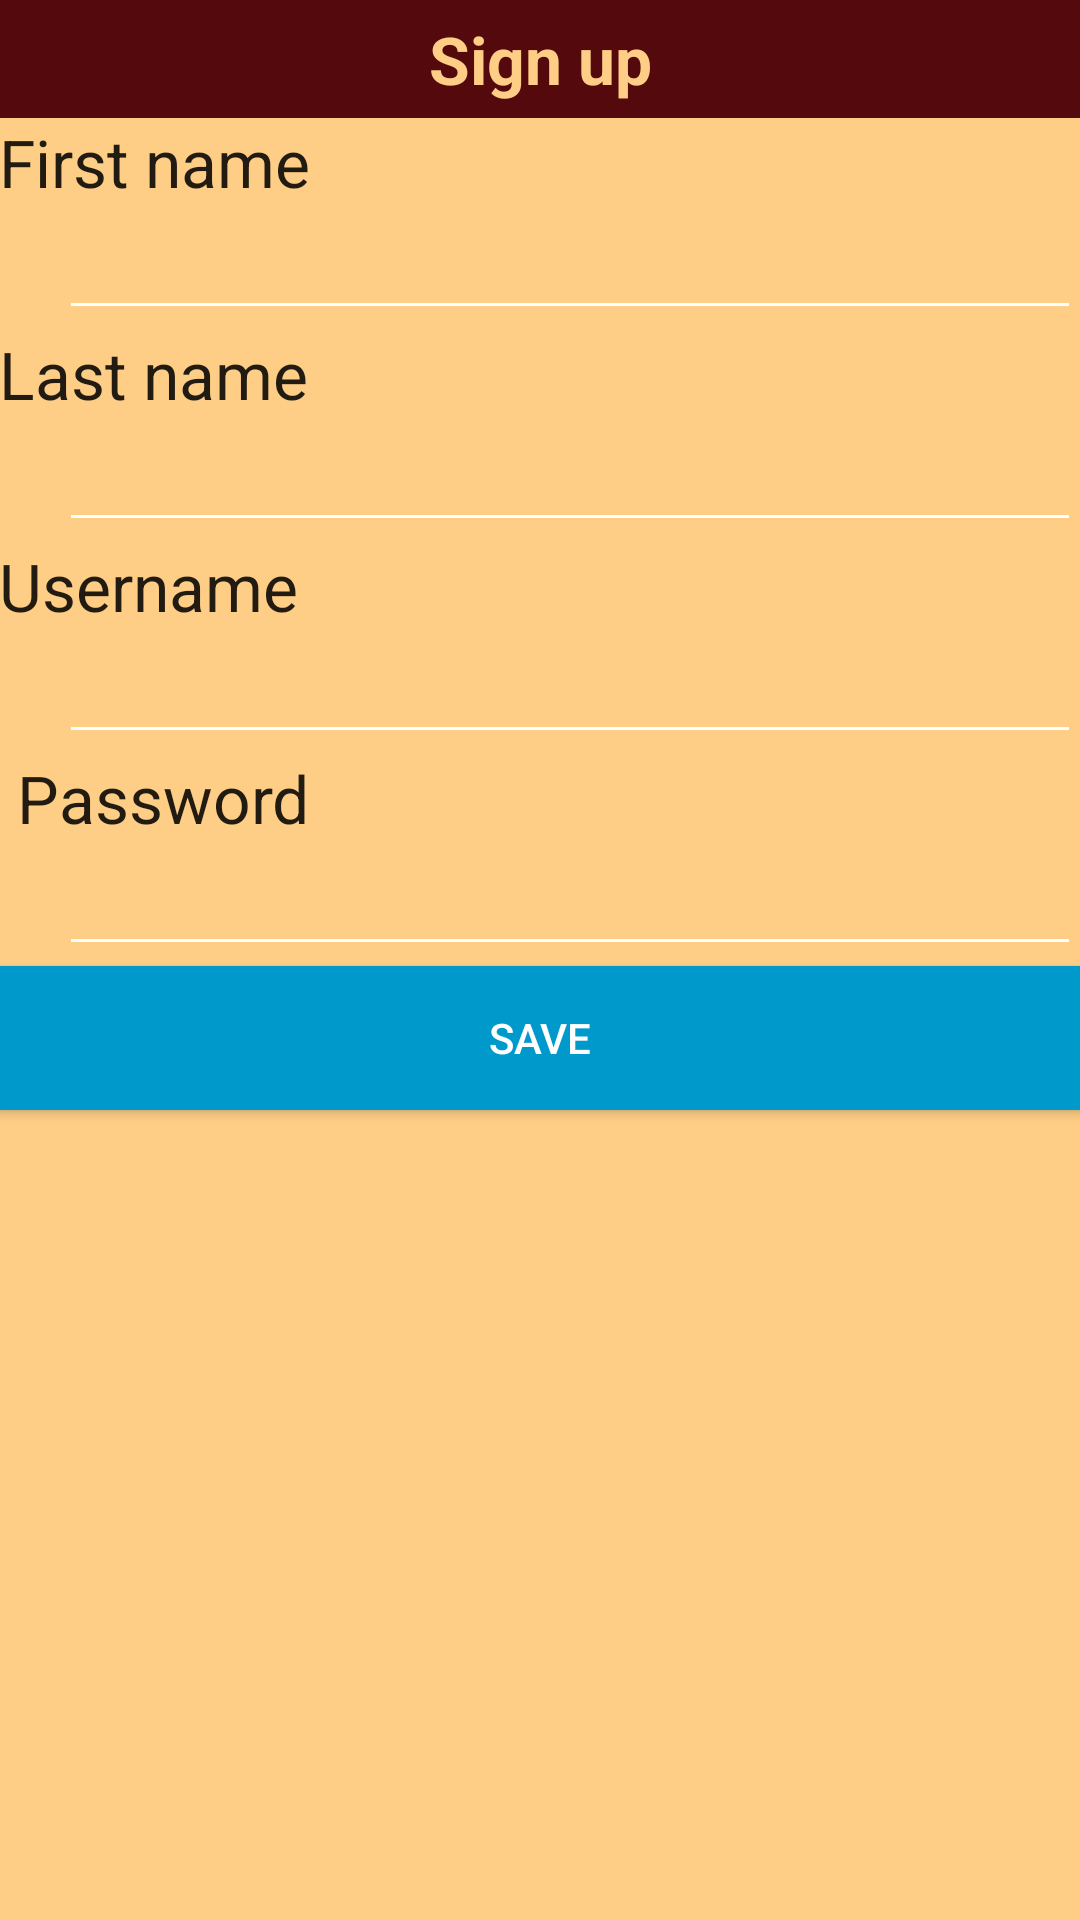

Reconstruct the res/layout file that produces this screen, plus the resources it refers to.
<!-- AndroidManifest.xml: activity theme myAppTheme -->
<!-- res/layout/activity_sign_up.xml -->
<RelativeLayout xmlns:android="http://schemas.android.com/apk/res/android"
    xmlns:tools="http://schemas.android.com/tools" android:layout_width="match_parent"
    android:layout_height="match_parent" android:paddingLeft="@dimen/activity_horizontal_margin"
    android:paddingRight="@dimen/activity_horizontal_margin"
    android:paddingTop="@dimen/activity_vertical_margin"
    android:paddingBottom="@dimen/activity_vertical_margin"
    tools:context="com.tvswitch.sonnysalon.SignUpActivity"
    android:background="@color/menuItemSelectedColor">


    <TextView
        android:layout_width="match_parent"
        android:layout_height="wrap_content"
        android:textAppearance="?android:attr/textAppearanceLarge"
        android:text="Sign up"
        android:id="@+id/textView"
        android:layout_alignParentTop="true"
        android:layout_centerHorizontal="true"
        android:textStyle="bold"
        android:background="@color/mainAppColor"
        android:gravity="center_horizontal"
        android:textColor="@color/menuItemSelectedColor"
        android:padding="5dp" />

    <TextView
        android:layout_width="wrap_content"
        android:layout_height="wrap_content"
        android:textAppearance="?android:attr/textAppearanceLarge"
        android:text="@string/first_name"
        android:layout_below="@+id/textView"
        android:layout_alignParentLeft="true"
        android:layout_alignParentStart="true"
        android:id="@+id/textView4" />

    <EditText
        android:layout_width="match_parent"
        android:layout_height="wrap_content"
        android:inputType="textPersonName"
        android:ems="10"
        android:id="@+id/firstnameeditText"
        android:layout_weight="1"
        android:layout_below="@+id/textView4"
        android:layout_alignParentRight="true"
        android:layout_alignParentEnd="true"
        android:layout_marginLeft="20dp" />

    <TextView
        android:layout_width="wrap_content"
        android:layout_height="wrap_content"
        android:textAppearance="?android:attr/textAppearanceLarge"
        android:text="@string/last_name"
        android:layout_below="@+id/firstnameeditText"
        android:layout_alignParentLeft="true"
        android:layout_alignParentStart="true"
        android:id="@+id/textView5" />

    <EditText
        android:layout_width="match_parent"
        android:layout_height="wrap_content"
        android:inputType="textPersonName"
        android:ems="10"
        android:id="@+id/lastnameeditText"
        android:layout_weight="1"
        android:layout_below="@+id/textView5"
        android:layout_alignLeft="@+id/firstnameeditText"
        android:layout_alignStart="@+id/firstnameeditText" />

    <TextView
        android:layout_width="wrap_content"
        android:layout_height="wrap_content"
        android:textAppearance="?android:attr/textAppearanceLarge"
        android:text="@string/prompt_username"
        android:layout_below="@+id/lastnameeditText"
        android:layout_alignParentLeft="true"
        android:layout_alignParentStart="true"
        android:id="@+id/textView6" />

    <EditText
        android:layout_width="match_parent"
        android:layout_height="wrap_content"
        android:inputType="textPersonName"
        android:ems="10"
        android:id="@+id/usernameeditText"
        android:layout_weight="1"
        android:layout_below="@+id/textView6"
        android:layout_alignLeft="@+id/lastnameeditText"
        android:layout_alignStart="@+id/lastnameeditText" />

    <TextView
        android:layout_width="wrap_content"
        android:layout_height="wrap_content"
        android:textAppearance="?android:attr/textAppearanceLarge"
        android:text="@string/prompt_password"
        android:layout_below="@+id/usernameeditText"
        android:layout_alignRight="@+id/textView4"
        android:layout_alignEnd="@+id/textView4"
        android:id="@+id/textView7" />

    <EditText
        android:layout_width="match_parent"
        android:layout_height="wrap_content"
        android:inputType="textPersonName"
        android:ems="10"
        android:id="@+id/passwordeditText"
        android:layout_weight="1"
        android:layout_below="@+id/textView7"
        android:layout_alignLeft="@+id/usernameeditText"
        android:layout_alignStart="@+id/usernameeditText" />

    <Button
        android:layout_width="match_parent"
        android:layout_height="wrap_content"
        android:text="@string/save"
        android:id="@+id/savebutton"
        android:layout_gravity="center_horizontal"
        android:background="@android:color/holo_blue_dark"
        android:textColor="@android:color/white"
        android:layout_below="@+id/passwordeditText"
        android:layout_centerHorizontal="true" />
</RelativeLayout>
<!-- resources referenced by this layout -->
<resources>
  <color name="mainAppColor">#ff54090d</color>
  <color name="menuItemSelectedColor">#ffffce86</color>
  <string name="first_name">First name</string>
  <string name="last_name">Last name</string>
  <string name="prompt_password">Password</string>
  <string name="prompt_username">Username</string>
  <string name="save">Save</string>
  <style name="myAppTheme" parent="Theme.AppCompat.Light">
          <item name="colorPrimary">@color/primaryColor</item>
          <item name="colorPrimaryDark">@color/primaryColorDark</item>
          
          <item name="windowActionBar">false</item>
          <item name="windowNoTitle">true</item>
      </style>
  <color name="primaryColor">#ffffce</color>
  <color name="primaryColorDark">#ffffce86</color>
</resources>
